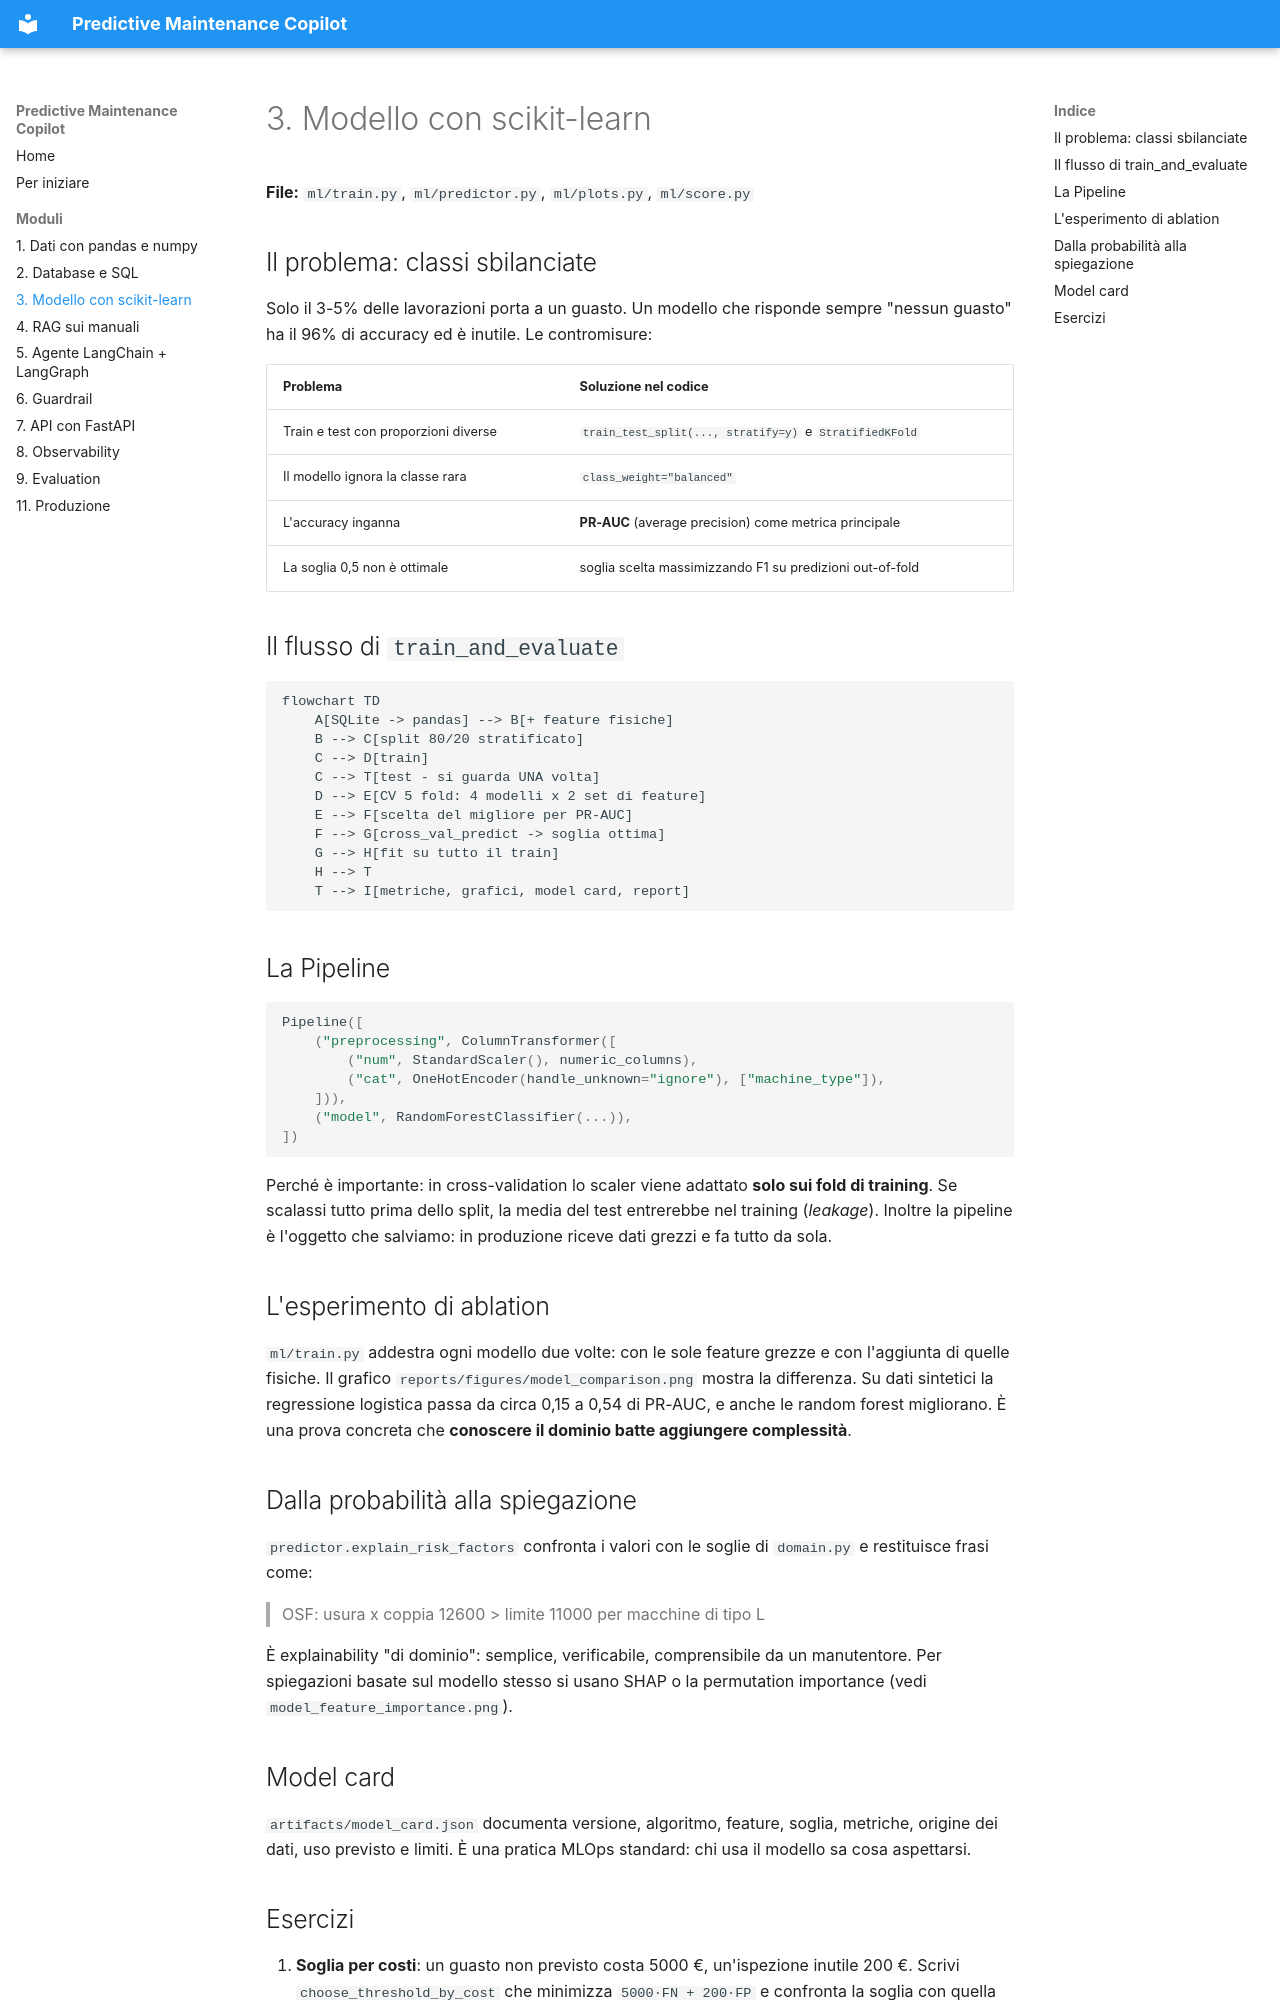

repository: AndreaVGN/predictive-maintenance-copilot · page: 03-modello/index.html · generator: mkdocs

# 3. Modello con scikit-learn

**File:** `ml/train.py`, `ml/predictor.py`, `ml/plots.py`, `ml/score.py`

## Il problema: classi sbilanciate

Solo il 3-5% delle lavorazioni porta a un guasto. Un modello che risponde sempre "nessun guasto" ha il 96% di accuracy ed è inutile. Le contromisure:

| Problema | Soluzione nel codice |
|---|---|
| Train e test con proporzioni diverse | `train_test_split(..., stratify=y)` e `StratifiedKFold` |
| Il modello ignora la classe rara | `class_weight="balanced"` |
| L'accuracy inganna | **PR-AUC** (average precision) come metrica principale |
| La soglia 0,5 non è ottimale | soglia scelta massimizzando F1 su predizioni out-of-fold |

## Il flusso di `train_and_evaluate`

```mermaid
flowchart TD
    A[SQLite -> pandas] --> B[+ feature fisiche]
    B --> C[split 80/20 stratificato]
    C --> D[train]
    C --> T[test - si guarda UNA volta]
    D --> E[CV 5 fold: 4 modelli x 2 set di feature]
    E --> F[scelta del migliore per PR-AUC]
    F --> G[cross_val_predict -> soglia ottima]
    G --> H[fit su tutto il train]
    H --> T
    T --> I[metriche, grafici, model card, report]
```

## La Pipeline

```python
Pipeline([
    ("preprocessing", ColumnTransformer([
        ("num", StandardScaler(), numeric_columns),
        ("cat", OneHotEncoder(handle_unknown="ignore"), ["machine_type"]),
    ])),
    ("model", RandomForestClassifier(...)),
])
```

Perché è importante: in cross-validation lo scaler viene adattato **solo sui fold di training**. Se scalassi tutto prima dello split, la media del test entrerebbe nel training (*leakage*). Inoltre la pipeline è l'oggetto che salviamo: in produzione riceve dati grezzi e fa tutto da sola.

## L'esperimento di ablation

`ml/train.py` addestra ogni modello due volte: con le sole feature grezze e con l'aggiunta di quelle fisiche. Il grafico `reports/figures/model_comparison.png` mostra la differenza. Su dati sintetici la regressione logistica passa da circa 0,15 a 0,54 di PR-AUC, e anche le random forest migliorano. È una prova concreta che **conoscere il dominio batte aggiungere complessità**.

## Dalla probabilità alla spiegazione

`predictor.explain_risk_factors` confronta i valori con le soglie di `domain.py` e restituisce frasi come:

> OSF: usura x coppia 12600 > limite 11000 per macchine di tipo L

È explainability "di dominio": semplice, verificabile, comprensibile da un manutentore. Per spiegazioni basate sul modello stesso si usano SHAP o la permutation importance (vedi `model_feature_importance.png`).

## Model card

`artifacts/model_card.json` documenta versione, algoritmo, feature, soglia, metriche, origine dei dati, uso previsto e limiti. È una pratica MLOps standard: chi usa il modello sa cosa aspettarsi.
